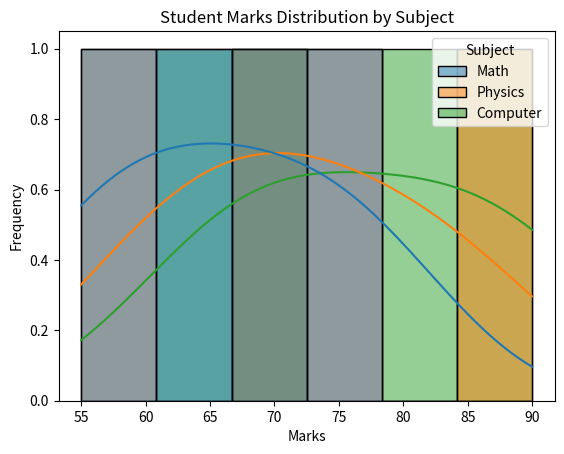

This chart was generated by the following Python code:
import pandas as pd
import seaborn as sns
import matplotlib.pyplot as plt

data = {
    "Student": [
        "Ali", "Ahmed", "Usman", "Hassan",
        "Bilal", "Hamza", "Umar", "Zain",
        "Ahsan", "Talha", "Saad", "Owais"
    ],
    "Subject": [
        "Math", "Math", "Math", "Math",
        "Physics", "Physics", "Physics", "Physics",
        "Computer", "Computer", "Computer", "Computer"
    ],
    "Marks": [
        55, 62, 70, 78,
        60, 68, 75, 85,
        65, 72, 82, 90
    ]
}

df = pd.DataFrame(data)

print(df)

sns.histplot(
    data=df,
    x="Marks",
    hue="Subject",
    bins=6,
    kde=True
)

plt.title("Student Marks Distribution by Subject")
plt.xlabel("Marks")
plt.ylabel("Frequency")

plt.show()
